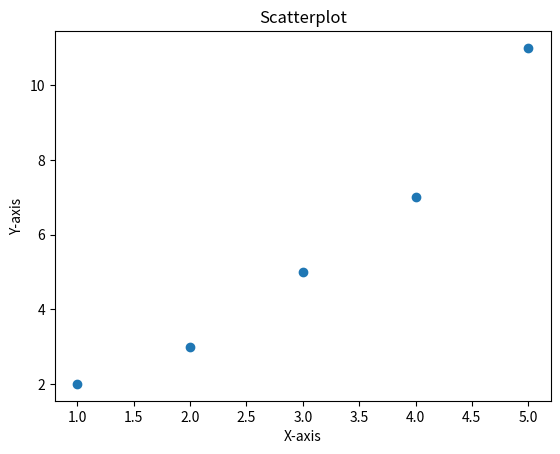

This figure's Python source:
import matplotlib.pyplot as plt
x=[1, 2, 3, 4, 5]
y=[2, 3, 5, 7, 11]

plt.scatter(x, y)
plt.title("Scatterplot")
plt.xlabel("X-axis")
plt.ylabel("Y-axis")
plt.show()